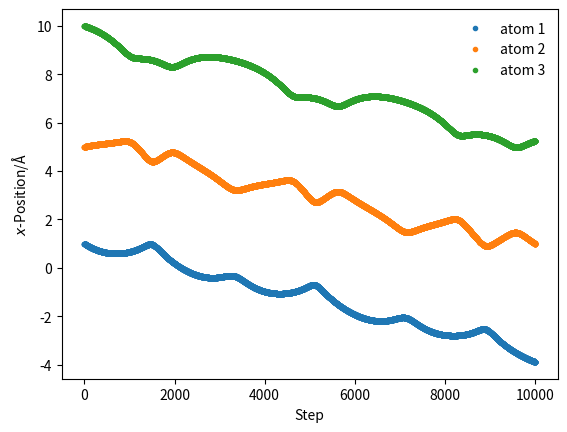

Write Python code to recreate this figure.
#!/bin/python3

import numpy as np
import matplotlib.pyplot as plt

class constants:
    k_b = 1.380649e-23    # J/K
    e   = 1.602176634e-19 # C

def lennard_jones_force(r, epsilon, sigma):
    repulsive  = 48 * epsilon * sigma**12 / r**13
    attractive = 24 * epsilon * sigma**6  / r**7

    return repulsive - attractive

def init_velocity(T, numParticles, mass):
    Boltzmann_factor = ((constants.k_b * T) / (mass * constants.e))**0.5
    
    velocities = numParticles * [0]
    for idx in range(0, numParticles):
        velocities[idx] = Boltzmann_factor * (np.random.rand() - 0.5)

    return velocities

def get_accelerations(positions, mass):
    def reduce(forcegrid):
        reduced = len(forcegrid) * [0]

        for i in range(0, len(forcegrid)):
            for j in range(0, len(forcegrid)):
                reduced[i] += forcegrid[j][i]

        return reduced
    
    accel_x = [[0] * len(positions) for i in range(len(positions))]
        
    for i in range(0, len(positions) - 1):
        for j in range(i + 1, len(positions)):
            
            r_x = positions[j] - positions[i]
            
            rmag = (r_x**2)**0.5
            
            force_scalar = lennard_jones_force(rmag, 0.0103, 3.4)
            
            force_x = force_scalar * r_x / rmag
            
            accel_x[i][j] =   force_x / mass
            accel_x[j][i] = - force_x / mass

    accels = reduce(accel_x)
    
    return accels

# Velocity-Verlet integrator.
def integrator(x, v, a, a_new, dt):
    x_new = len(x) * [0]
    v_new = len(x) * [0]
    
    for i in range(0, len(x)):
        x_new[i] = x[i] + v[i] * dt + 0.5 * a[i] * dt * dt
        v_new[i] = v[i] + 0.5 * (a[i] + a_new[i]) * dt

    return x_new, v_new, a_new

# Run MD simulation.
def run_md(dt, nsteps, T, x, mass):
    positionList = [x]

    # 1 INPUT INITIAL CONDITIONS
    
    # Initial velocity from Maxwell-Boltzmann distribution.
    v = init_velocity(T=T, numParticles=len(x), mass=mass)
    
    # Initial acceleration is zero.
    a = len(x) * [0]
    
    for _ in range(nsteps):

        # 2 COMPUTE FORCE
        a_new = get_accelerations(x, mass)

        # 3 UPDATE CONFIGURATION
        x, v, a = integrator(x, v, a, a_new, dt)

        # 4 OUTPUT STEP
        positionList.append(x)

    return positionList

# MAIN #########################################################################

sim_pos = run_md(dt=0.1, nsteps=10000, T=300, x=[1, 5, 10], mass=39.948)

atom1 = len(sim_pos) * [0]
atom2 = len(sim_pos) * [0]
atom3 = len(sim_pos) * [0]

for i in range(0, len(sim_pos)):
    atom1[i] = sim_pos[i][0]
    atom2[i] = sim_pos[i][1]
    atom3[i] = sim_pos[i][2]

plt.plot(atom1, '.', label='atom 1')
plt.plot(atom2, '.', label='atom 2')
plt.plot(atom3, '.', label='atom 3')

plt.xlabel(r'Step')
plt.ylabel(r'$x$-Position/Å')
plt.legend(frameon=False)
plt.show()
